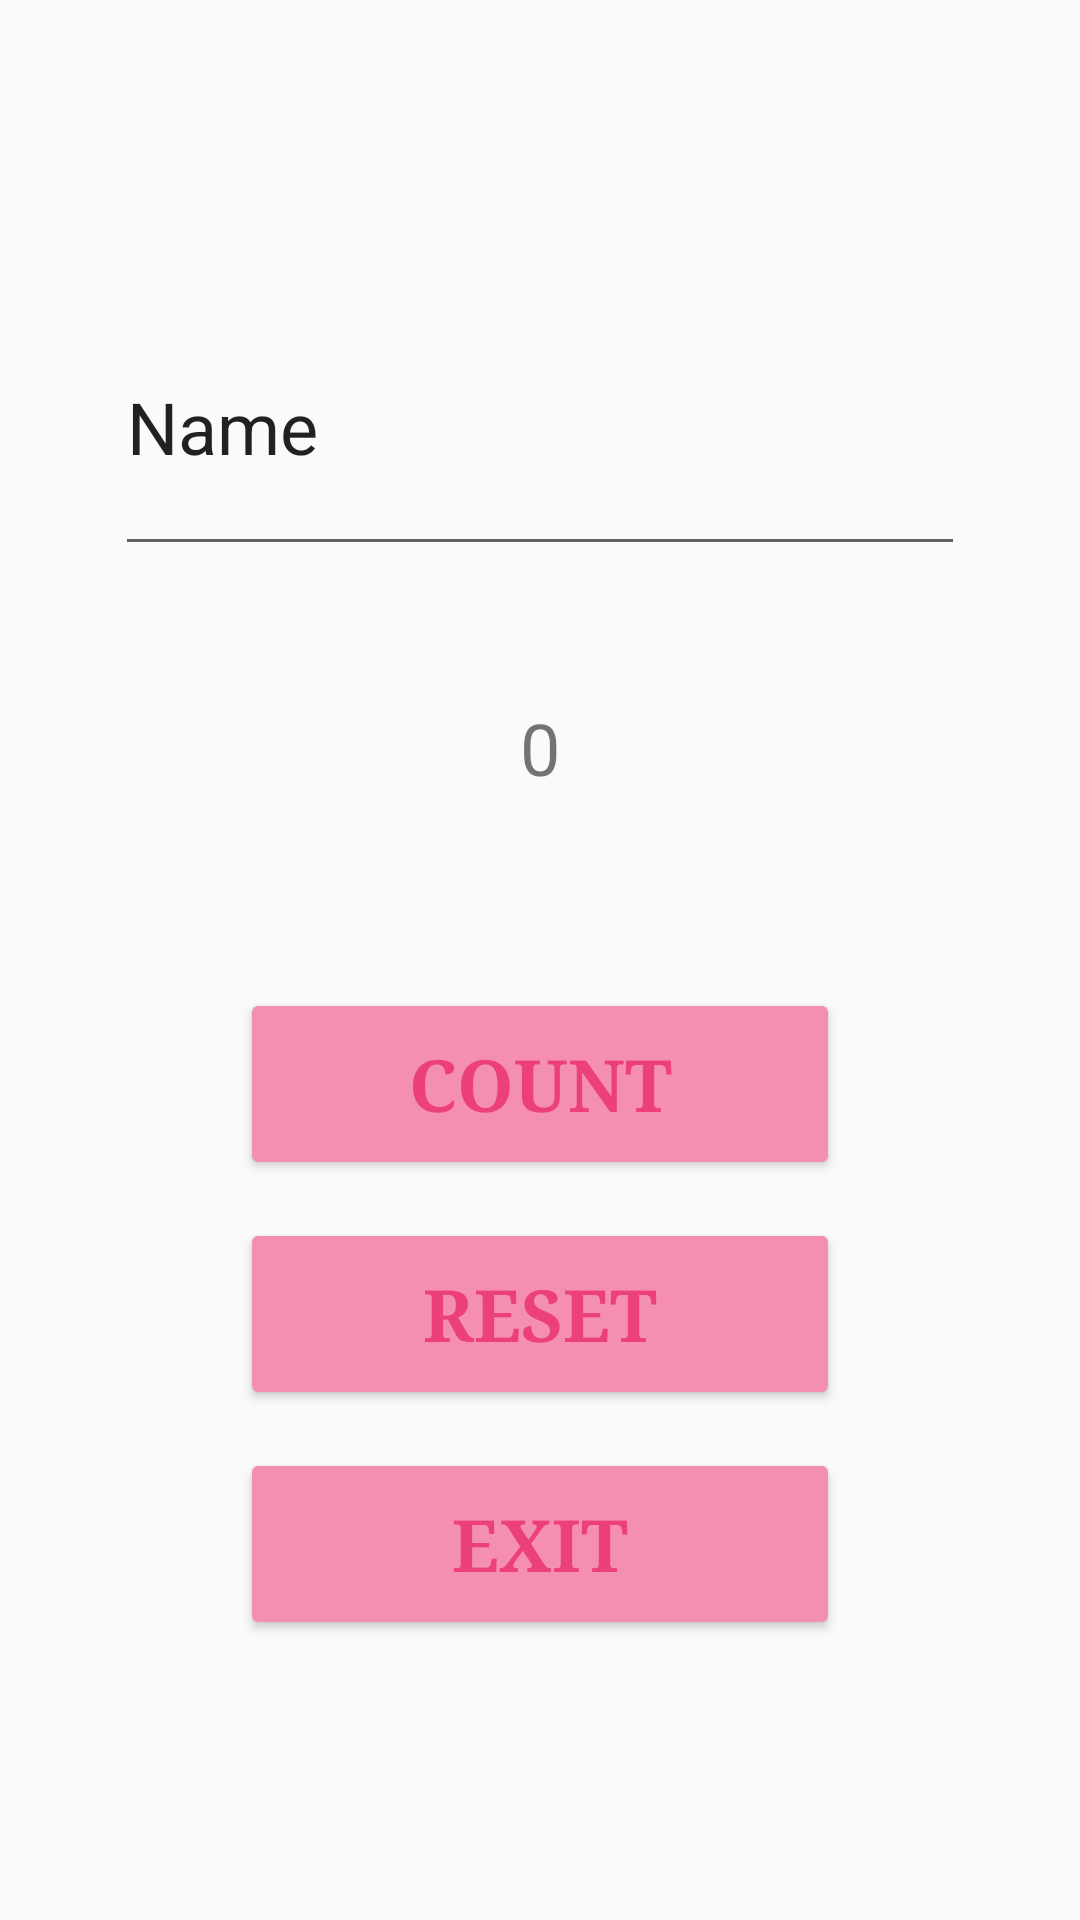

Write the Android layout XML for this screen, with the resource values it uses.
<!-- AndroidManifest.xml: application theme Theme.AppCompat.DayNight -->
<!-- res/layout/activity_main.xml -->
<?xml version="1.0" encoding="utf-8"?>
<LinearLayout xmlns:android="http://schemas.android.com/apk/res/android"
    xmlns:app="http://schemas.android.com/apk/res-auto"
    xmlns:tools="http://schemas.android.com/tools"
    android:id="@+id/main"
    android:layout_width="match_parent"
    android:layout_height="match_parent"
    android:orientation="vertical"
    tools:context=".MainActivity" >

    <Space
        android:layout_width="match_parent"
        android:layout_height="0dp"
        android:layout_weight="14.5" />

    <EditText
        android:id="@+id/etName"
        android:layout_width="wrap_content"
        android:layout_height="0dp"
        android:layout_gravity="center"
        android:layout_weight="15"
        android:ems="10"
        android:inputType="text"
        android:text="Name"
        android:textSize="24sp" />

    <Space
        android:layout_width="match_parent"
        android:layout_height="0dp"
        android:layout_weight="2" />

    <TextView
        android:id="@+id/tvCounter"
        android:layout_width="wrap_content"
        android:layout_height="0dp"
        android:layout_gravity="center"
        android:layout_weight="15"
        android:gravity="center"
        android:text="0"
        android:textSize="24sp" />

    <Space
        android:layout_width="match_parent"
        android:layout_height="0dp"
        android:layout_weight="5" />

    <Button
        android:id="@+id/button"
        android:layout_width="200dp"
        android:layout_height="0dp"
        android:layout_gravity="center"
        android:layout_weight="10"
        android:backgroundTint="#F48FB1"
        android:fontFamily="serif"
        android:onClick="clickedCount"
        android:text="count"
        android:textColor="#EC407A"
        android:textSize="24sp"
        android:textStyle="bold" />

    <Space
        android:layout_width="match_parent"
        android:layout_height="0dp"
        android:layout_weight="2" />

    <Button
        android:id="@+id/button2"
        android:layout_width="200dp"
        android:layout_height="0dp"
        android:layout_gravity="center"
        android:layout_weight="10"
        android:backgroundTint="#F48FB1"
        android:fontFamily="serif"
        android:onClick="clickedReset"
        android:text="reset"
        android:textColor="#EC407A"
        android:textSize="24sp"
        android:textStyle="bold" />

    <Space
        android:layout_width="match_parent"
        android:layout_height="0dp"
        android:layout_weight="2" />

    <Button
        android:id="@+id/button3"
        android:layout_width="200dp"
        android:layout_height="0dp"
        android:layout_gravity="center"
        android:layout_weight="10"
        android:backgroundTint="#F48FB1"
        android:fontFamily="serif"
        android:onClick="clickedExit"
        android:text="exit"
        android:textColor="#EC407A"
        android:textSize="24sp"
        android:textStyle="bold" />

    <Space
        android:layout_width="match_parent"
        android:layout_height="0dp"
        android:layout_weight="14.5" />

</LinearLayout>
<!-- resources referenced by this layout -->
<resources>

</resources>
